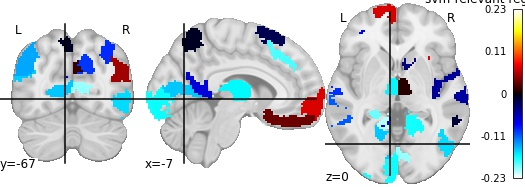

The file beside this chart, header and first rows:
, region, feat_importance
0, 17Networks_LH_VisCent_ExStr_1, -0.1729
1, 17Networks_LH_VisCent_Striate_1, -0.1711
2, 17Networks_LH_VisCent_ExStr_3, -0.2104
3, 17Networks_LH_VisPeri_StriCal_1, -0.149
4, 17Networks_LH_VisPeri_ExStrSup_1, -0.06782
5, 17Networks_LH_SomMotA_4, -0.1185
6, 17Networks_LH_SomMotA_6, -0.03568
7, 17Networks_LH_SomMotA_7, -0.1001
8, 17Networks_LH_DorsAttnA_TempOcc_1, -0.1577
9, 17Networks_LH_DorsAttnB_PostC_4, 0.1402
10, 17Networks_LH_SalVentAttnB_PFCl_1, 0.03324
11, 17Networks_LH_LimbicA_TempPole_1, -0.06998
12, 17Networks_LH_ContA_IPS_3, -0.1401
13, 17Networks_LH_ContA_PFCd_1, -0.08255
14, 17Networks_LH_ContA_PFCl_1, -0.05183
15, 17Networks_LH_ContA_PFCl_2, -0.00854
16, 17Networks_LH_ContC_Cingp_1, -0.1394
17, 17Networks_LH_DefaultA_PFCd_1, 0.06945
18, 17Networks_LH_DefaultA_PFCm_3, -0.01765
19, 17Networks_LH_DefaultB_Temp_3, -0.09892
20, 17Networks_LH_DefaultB_Temp_4, -0.1846
21, 17Networks_LH_DefaultB_PFCd_4, -0.0236
22, 17Networks_LH_DefaultB_PFCv_1, -0.07036
23, 17Networks_LH_DefaultC_PHC_1, -0.1129
24, 17Networks_LH_TempPar_2, -0.151
25, 17Networks_RH_VisCent_ExStr_1, -0.1576
26, 17Networks_RH_VisCent_Striate_1, -0.1725
27, 17Networks_RH_VisPeri_StriCal_1, -0.2032
28, 17Networks_RH_VisPeri_ExStrSup_1, -0.1578
29, 17Networks_RH_SomMotA_1, -0.1229
30, 17Networks_RH_SomMotA_4, -0.1089
31, 17Networks_RH_SomMotA_6, -0.2268
32, 17Networks_RH_SomMotA_10, -0.05089
33, 17Networks_RH_SomMotB_S2_1, -0.1424
34, 17Networks_RH_SomMotB_S2_3, -0.04869
35, 17Networks_RH_SalVentAttnA_FrOper_1, 0.02139
36, 17Networks_RH_SalVentAttnA_FrMed_2, 0.0114
37, 17Networks_RH_SalVentAttnB_IPL_1, 0.07581
38, 17Networks_RH_SalVentAttnB_Ins_2, -0.07031
39, 17Networks_RH_LimbicA_TempPole_3, -0.1478
40, 17Networks_RH_LimbicA_TempPole_4, -0.09741
41, 17Networks_RH_ContA_IPS_2, -0.004138
42, 17Networks_RH_ContB_Temp_1, -0.01287
43, 17Networks_RH_ContB_PFCld_3, -0.01591
44, 17Networks_RH_ContC_pCun_1, -0.1003
45, 17Networks_RH_ContC_pCun_2, 0.01574
46, 17Networks_RH_DefaultA_PFCm_1, 0.05076
47, 17Networks_RH_DefaultC_Rsp_1, -0.1504
48, 17Networks_RH_DefaultC_PHC_1, -0.01593
49, 17Networks_RH_TempPar_4, 0.008894
50, NAc-rh, -0.04031
51, HIP-lh, -0.1919
52, AMY-lh, -0.168
53, NAc-lh, -0.08058
